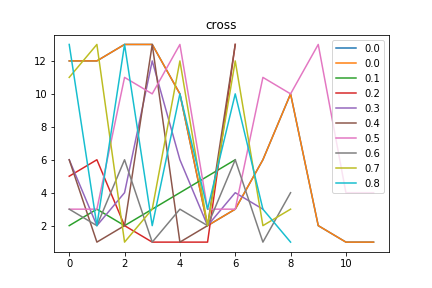

Values plotted in this chart, from the file beside it:
cross, Avg_max_fit, Gen, Dataset, CosDist, Hof
0.0, 109.0, 7, [6, 6, 6, 6], 0.7868, [12, 12, 13, 13, 10, 2, 3, 6, 10, 2, 1, …
0.1, 109.0, 15, [6, 6, 6, 6], 0.6985, [2, 3, 2, 3, 4, 5, 6]
0.2, 109.0, 14, [6, 6, 6, 6], 0.7226, [5, 6, 2, 1, 1, 1, 13]
0.3, 109.0, 44, [6, 6, 6, 6], 0.4655, [6, 2, 4, 12, 6, 2, 4, 3]
0.4, 109, 37, [6, 6, 6, 6], 0.7226, [6, 1, 2, 13, 1, 2, 13]
0.5, 109.0, 33, [6, 6, 6, 6], 1.0, [3, 3, 11, 10, 13, 3, 3, 11, 10, 13, 4, …
0.6, 109.0, 49, [6, 6, 6, 6], 0.5149, [3, 2, 6, 1, 3, 2, 6, 1, 4]
0.7, 109, 43, [6, 6, 6, 6], 1.0, [11, 13, 1, 3, 12, 2, 12, 2, 3]
0.8, 109, 15, [6, 6, 6, 6], 1.0, [13, 2, 13, 2, 10, 3, 10, 3, 1]
